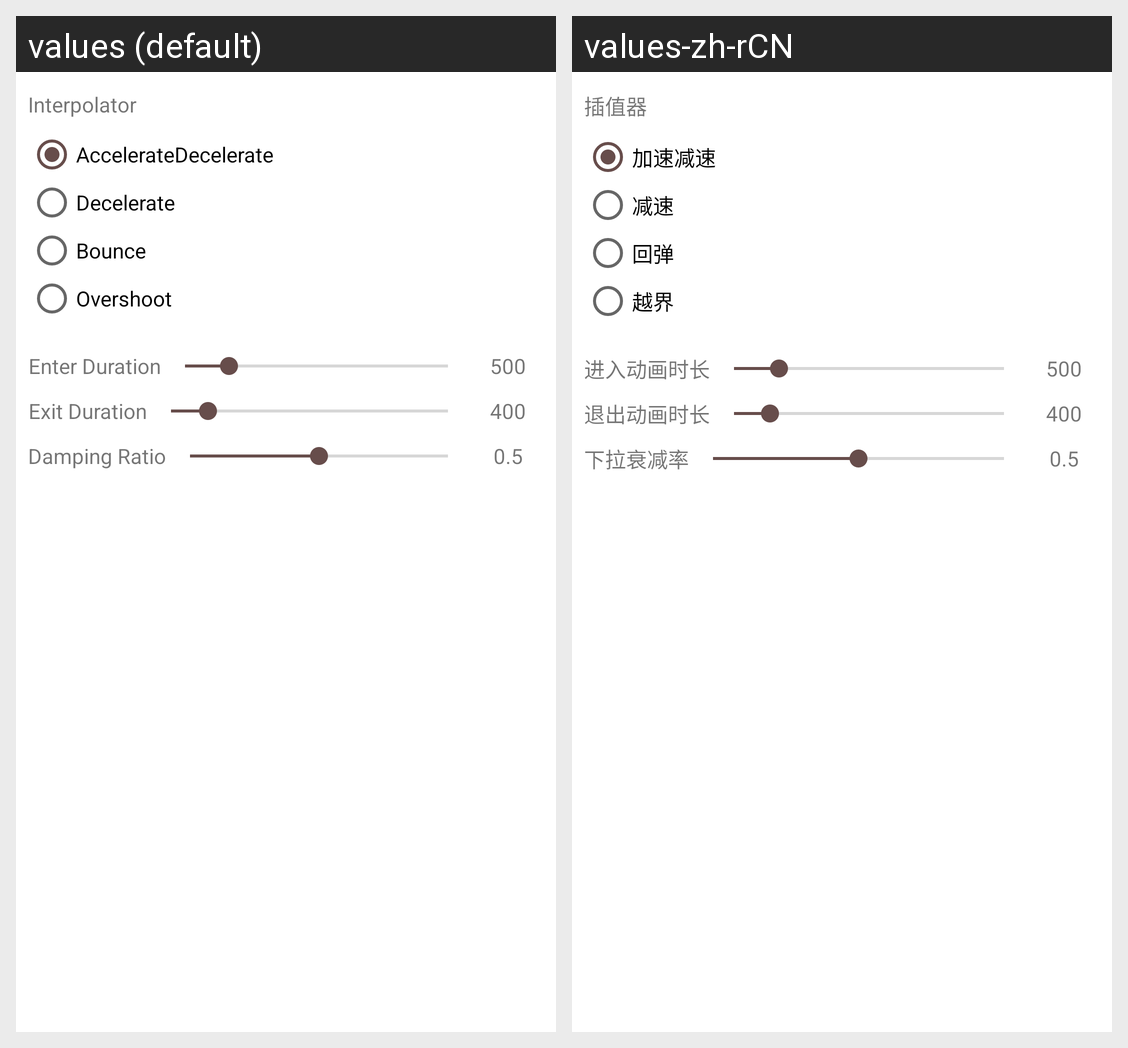

The same Android screen rendered under two of its app's locales, left to right. List the strings drawn on it with the default value and each locale's translation.
Android screen res/layout/layout_menu.xml rendered under 2 locales, left to right: values (default), values-zh-rCN. Device: Nexus 5 (rendered at 1080×1920; each locale shown at half size, 540×960, under a caption strip naming it); theme AppTheme.
Strings drawn on this screen, with the default value and each locale's value (text and hints the layout hard-codes, and strings that could not be matched under every locale, appear in the picture but are not listed):

interpolator
  values: Interpolator
  values-zh-rCN: 插值器

accelerate_decelerateInterpolator
  values: AccelerateDecelerate
  values-zh-rCN: 加速减速

decelerate_interpolator
  values: Decelerate
  values-zh-rCN: 减速

bounce_interpolator
  values: Bounce
  values-zh-rCN: 回弹

overshoot_interpolator
  values: Overshoot
  values-zh-rCN: 越界

enter_duration
  values: Enter Duration
  values-zh-rCN: 进入动画时长

exit_duration
  values: Exit Duration
  values-zh-rCN: 退出动画时长

damping_ratio
  values: Damping Ratio
  values-zh-rCN: 下拉衰减率
